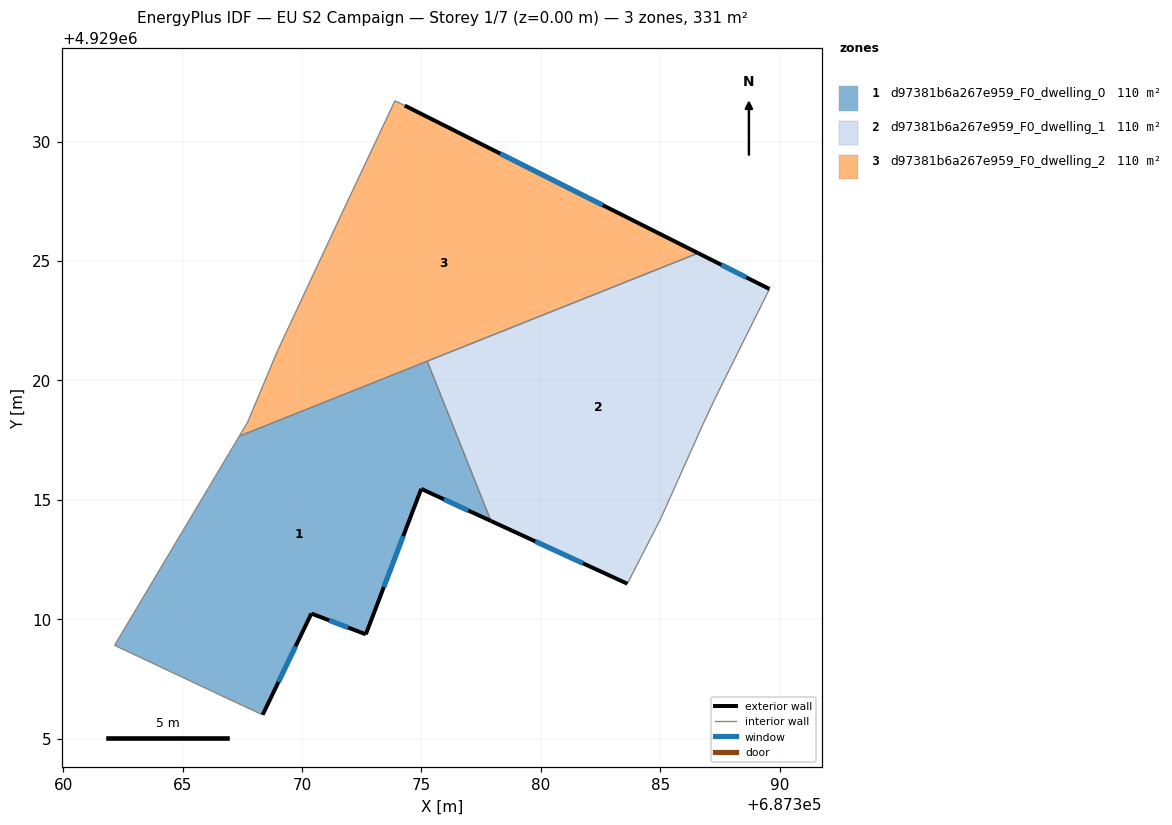
=== STOREY PLAN SPEC (per zone: floor XY polygon, exterior-wall plan segments, windows/doors) ===
zone 1: d97381b6a267e959_F0_dwelling_0  (110.2 m²)
  floor: (687375.24, 4929020.81) (687377.91, 4929014.12) (687374.99, 4929015.46) (687372.67, 4929009.37) (687370.39, 4929010.24) (687368.35, 4929006.00) (687366.86, 4929006.69) (687362.15, 4929008.91) (687367.37, 4929017.67)
  exterior wall: (687370.39, 4929010.24) – (687372.67, 4929009.37)  [2.4 m]
    window: (687371.13, 4929009.96) – (687371.93, 4929009.65)  [0.9 m²]
  exterior wall: (687368.35, 4929006.00) – (687370.39, 4929010.24)  [4.7 m]
    window: (687369.02, 4929007.38) – (687369.73, 4929008.86)  [1.7 m²]
  exterior wall: (687374.99, 4929015.46) – (687377.91, 4929014.12)  [3.2 m]
    window: (687375.94, 4929015.03) – (687376.96, 4929014.56)  [1.2 m²]
  exterior wall: (687372.67, 4929009.37) – (687374.99, 4929015.46)  [6.5 m]
    window: (687373.43, 4929011.35) – (687374.24, 4929013.48)  [2.4 m²]
  interior walls: 5
zone 2: d97381b6a267e959_F0_dwelling_1  (110.3 m²)
  floor: (687389.57, 4929023.83) (687387.28, 4929019.22) (687386.78, 4929018.15) (687385.02, 4929014.22) (687383.62, 4929011.49) (687377.91, 4929014.12) (687375.24, 4929020.81) (687386.59, 4929025.33)
  exterior wall: (687377.91, 4929014.12) – (687383.62, 4929011.49)  [6.3 m]
    window: (687379.77, 4929013.26) – (687381.76, 4929012.35)  [2.3 m²]
  exterior wall: (687389.57, 4929023.83) – (687386.59, 4929025.33)  [3.3 m]
    window: (687388.60, 4929024.32) – (687387.56, 4929024.84)  [1.2 m²]
  interior walls: 6
zone 3: d97381b6a267e959_F0_dwelling_2  (110.3 m²)
  floor: (687386.59, 4929025.33) (687367.37, 4929017.67) (687367.72, 4929018.25) (687368.96, 4929021.21) (687371.65, 4929026.96) (687373.89, 4929031.71) (687374.30, 4929031.51)
  exterior wall: (687386.59, 4929025.33) – (687374.30, 4929031.51)  [13.8 m]
    window: (687382.59, 4929027.34) – (687378.30, 4929029.50)  [5.0 m²]
  interior walls: 7

=== DERIVED (storey summary) ===
Building: EU S2 Campaign
Storey: 1 of 7  (floor level z = 0.00 m)
Storey gross floor area: 330.8 m²
Zones on this storey: 3
  - d97381b6a267e959_F0_dwelling_0: floor 110.2 m²; exterior wall 16.9 m (50.6 m²); 4 window(s) 6.2 m²; WWR 12.2%
  - d97381b6a267e959_F0_dwelling_1: floor 110.3 m²; exterior wall 9.6 m (28.9 m²); 2 window(s) 3.5 m²; WWR 12.2%
  - d97381b6a267e959_F0_dwelling_2: floor 110.3 m²; exterior wall 13.8 m (41.3 m²); 1 window(s) 5.0 m²; WWR 12.2%
Zone adjacency (shared interzone walls):
  - d97381b6a267e959_F0_dwelling_0 ↔ d97381b6a267e959_F0_dwelling_1
  - d97381b6a267e959_F0_dwelling_0 ↔ d97381b6a267e959_F0_dwelling_2
  - d97381b6a267e959_F0_dwelling_1 ↔ d97381b6a267e959_F0_dwelling_2